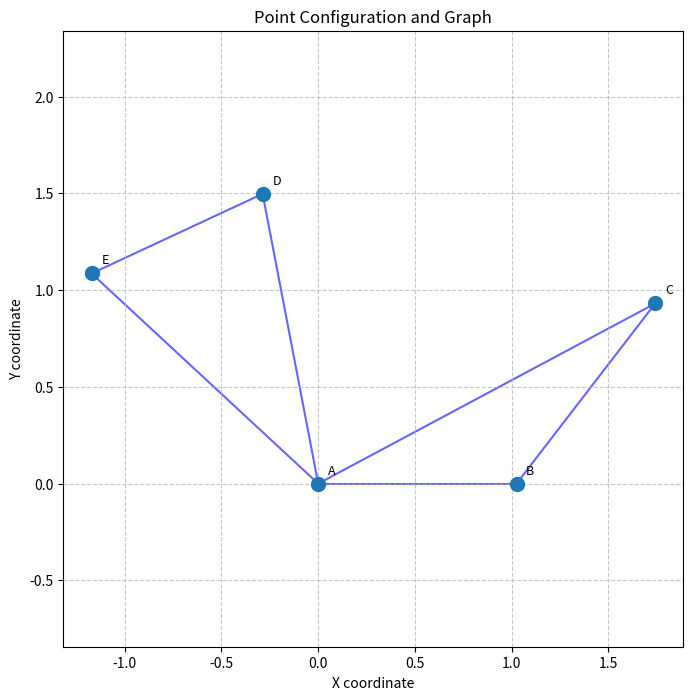
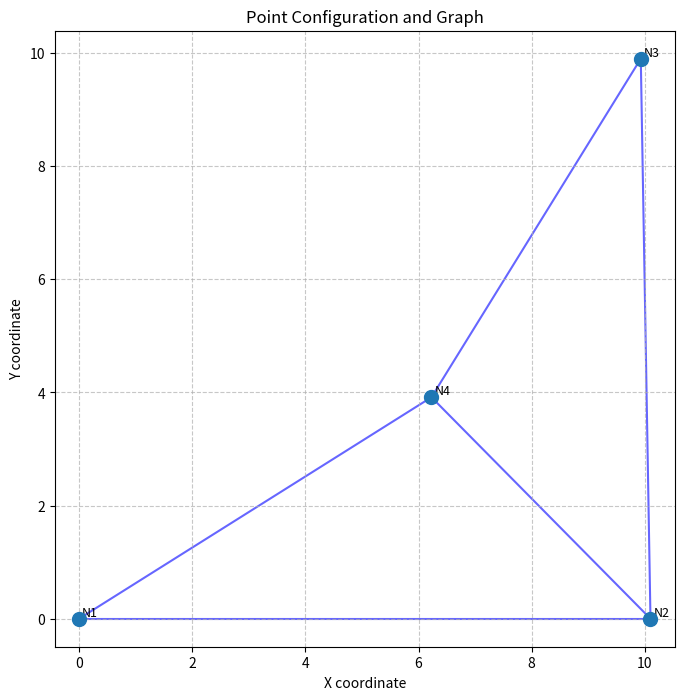
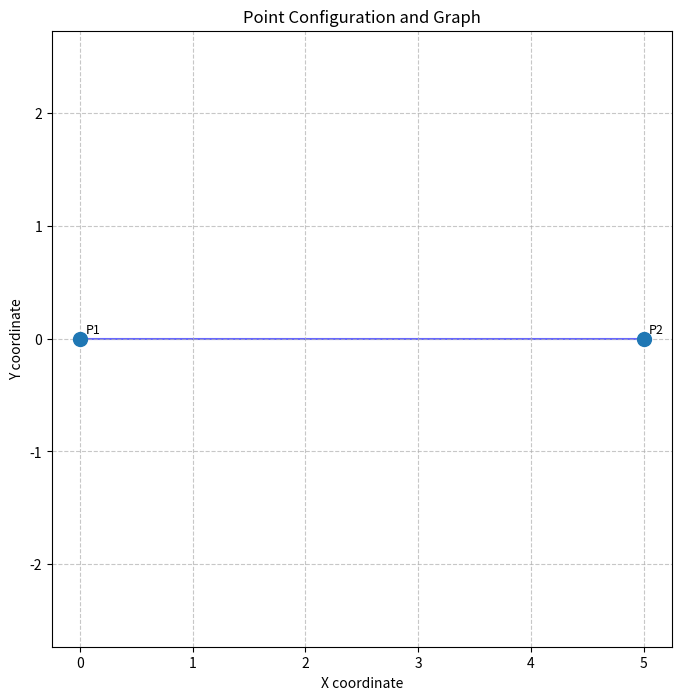
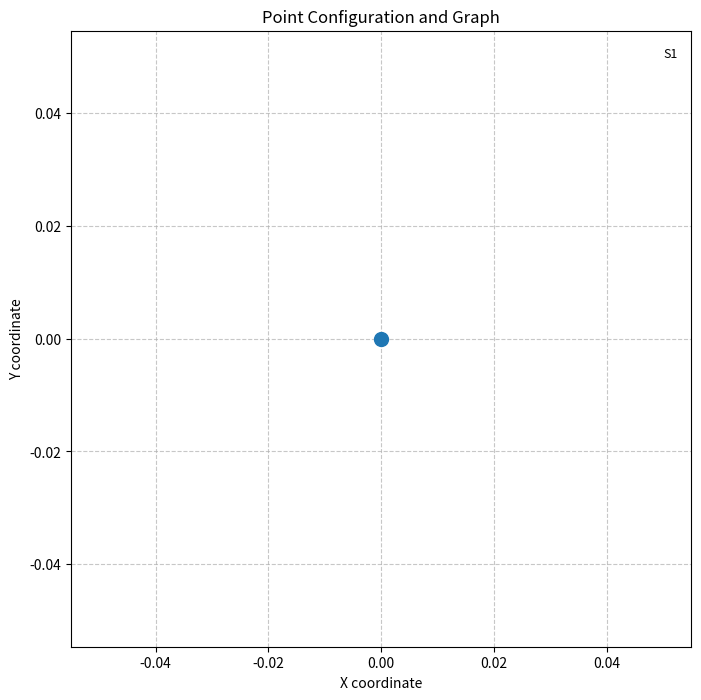
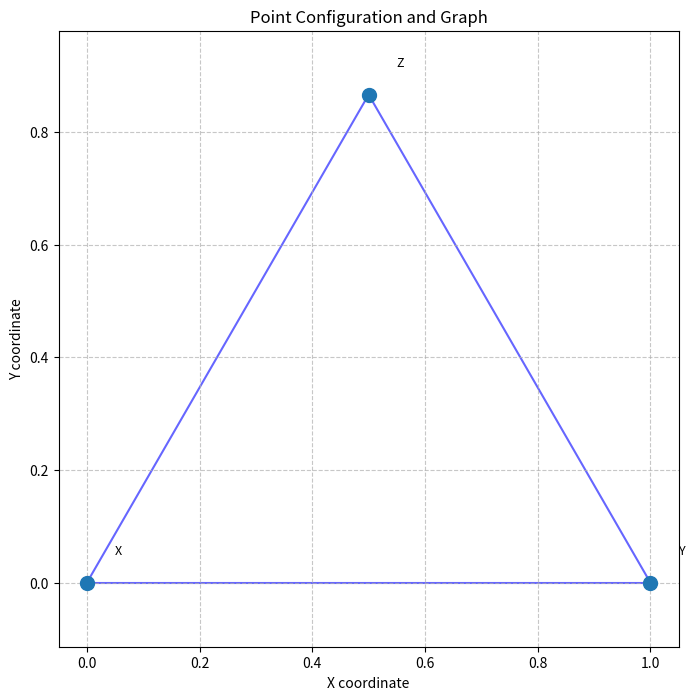

Recreate these plots in Python, in order.
import numpy as np
import collections
import matplotlib.pyplot as plt 


def order_t(id1,id2):
    return (id1,id2) if id1<id2 else (id2,id1)

def parse_input_data(raw_data: list[tuple[str, list[tuple[str, float, float]]]]):
    """
    Parses the raw input data into usable structures.

    Args:
        raw_data: List of tuples, e.g.,
                  [('A', [('B', 1, 0.1), ('C', 2, 0.15)]),
                   ('B', [('A', 0.95, 0.1), ('C', 2, 0.15)])]

    Returns:
        A tuple containing:
        - point_ids_list (list): Sorted list of unique point IDs.
        - id_to_idx (dict): Mapping from point ID to integer index.
        - idx_to_id (dict): Mapping from integer index to point ID.
        - measurements (dict): {(idx1, idx2): (avg_distance, avg_variance)}
                               for unique pairs of point indices.
    """
    all_point_ids = set()
    temp_measurements = collections.defaultdict(list)

    for source_id, connections in raw_data:
        all_point_ids.add(source_id)
        for target_id, dist, var in connections:
            all_point_ids.add(target_id)
            
            pair_key = order_t(source_id, target_id)
            temp_measurements[pair_key].append((dist, var))

    point_ids_list = sorted(list(all_point_ids))
    if len(point_ids_list) == 0:
        return [], {}, {}, {}
        
    id_to_idx = {pid: i for i, pid in enumerate(point_ids_list)}
    idx_to_id = {i: pid for i, pid in enumerate(point_ids_list)}

    measurements = {}
    for (p_id1, p_id2), data_list in temp_measurements.items():
        
        avg_dist = np.mean([d for d, _ in data_list])
        avg_var = np.mean([v for _, v in data_list])
        
        idx1, idx2 = id_to_idx[p_id1], id_to_idx[p_id2]
        measurements[tuple(sorted((idx1, idx2)))] = (avg_dist, avg_var)
        
    return point_ids_list, id_to_idx, idx_to_id, measurements

def weigth(dist_need,distance,variance):
    return dist_need #/ (variance+1) / (distance+1)

def step(points,distances,variances,step_size):
    # new_points = np.zeros(points.shape)
    avg_weight = 0
    nn = 0
    for i in range(2,points.shape[0]):
        point = points[i]
        
        attraction = np.zeros(2)
        for j in range(points.shape[0]):
            if i == j:
                continue
            dist = distances[i,j]
            if dist == 0:
                continue
            other_point = points[j]
            diff_p = other_point - point
            
            cur_dist = np.linalg.norm(diff_p)
            
            dist_need = cur_dist - dist
            
            attraction += (other_point - point) * weigth(dist_need,dist,variances[i,j])
            if weigth(dist_need,dist,variances[i,j]) > 1000:
                print(f"Warning: large weight {weigth(dist_need,dist,variances[i,j])}")
            avg_weight += abs(weigth(dist_need,dist,variances[i,j]))
            nn += 1
        points[i] = point + step_size * attraction
        
    return points , avg_weight / nn if nn > 0 else 0
def calculate_positions(point_ids_list, idx_to_id, measurements):
    num_total_points = len(point_ids_list)
    
    if num_total_points == 0:
        return {}
    
    dist_mat = np.zeros((num_total_points, num_total_points))
    var_mat = np.zeros((num_total_points, num_total_points))
    
    for (idx1, idx2), (dist, var) in measurements.items():
        dist_mat[idx1, idx2] = dist
        dist_mat[idx2, idx1] = dist
        var_mat[idx1, idx2] = var
        var_mat[idx2, idx1] = var
        
    avg_dist = np.mean(dist_mat)
    points = np.random.rand(num_total_points, 2) * avg_dist
    
    points[0] = np.array([0,0])
    if num_total_points > 1:
        d = measurements[(0,1)][0]
        points[1] = np.array([d,0])

    lr = 0.01
    prev_weight = 1e9
    for i in range(500):
        print(f"Iteration {i} , learning rate {lr} , weight {prev_weight}")
        points , avg_weight = step(points,dist_mat,var_mat,lr)
        if avg_weight < 1e-6:
            break
        if avg_weight > prev_weight*1.01:
            lr /= 3
        elif avg_weight < prev_weight:
            lr *= 1.1
        prev_weight = avg_weight
        
    
    results = {}
    for i in range(num_total_points):
        results[idx_to_id[i]] = points[i]
    
    return results

def build_graph(positions_dict):
    point_ids = list(positions_dict.keys())
    num_points = len(point_ids)

    if num_points < 2:
        return {pid: [] for pid in point_ids}

    coords_list = [np.array(positions_dict[pid]) for pid in point_ids]
    
    unique_edges = set()

    for i in range(num_points):
        p1_id = point_ids[i]
        p1_coord = coords_list[i]
        
        distances_to_others = []
        for j in range(num_points):
            if i == j:
                continue
            p2_id = point_ids[j]
            p2_coord = coords_list[j]
            dist = np.linalg.norm(p1_coord - p2_coord)
            distances_to_others.append((dist, p2_id))
        
        distances_to_others.sort() 

        for k in range(min(2, len(distances_to_others))):
            neighbor_id = distances_to_others[k][1]
            edge = frozenset({p1_id, neighbor_id})
            unique_edges.add(edge)

    adj_list = collections.defaultdict(list)
    for edge in unique_edges:
        u, v = list(edge) 
        adj_list[u].append(v)
        adj_list[v].append(u)
        
    for pid in point_ids: # Ensure all points are keys
        if pid not in adj_list:
            adj_list[pid] = []
            
    return dict(adj_list)


def visualize_graph(positions_dict, graph_adj_list, title="Point Configuration and Graph"):
    """
    Visualizes the points and their connections.
    """
    if not positions_dict:
        print("No positions to visualize.")
        return

    plt.figure(figsize=(8, 8))
    
    # Plot points
    point_ids = list(positions_dict.keys())
    x_coords = [positions_dict[pid][0] for pid in point_ids]
    y_coords = [positions_dict[pid][1] for pid in point_ids]
    
    plt.scatter(x_coords, y_coords, s=100, zorder=5) # s is size, zorder to draw points on top of lines
    
    # Annotate points
    for pid, (x, y) in positions_dict.items():
        plt.text(x + 0.05, y + 0.05, str(pid), fontsize=9)
        
    # Plot edges
    plotted_edges = set()
    for point_id, neighbors in graph_adj_list.items():
        p1_coord = positions_dict[point_id]
        for neighbor_id in neighbors:
            edge = frozenset({point_id, neighbor_id})
            if edge not in plotted_edges:
                p2_coord = positions_dict[neighbor_id]
                plt.plot([p1_coord[0], p2_coord[0]], 
                         [p1_coord[1], p2_coord[1]], 
                         'b-', alpha=0.6, zorder=1) # blue line with some transparency
                plotted_edges.add(edge)
                
    plt.title(title)
    plt.xlabel("X coordinate")
    plt.ylabel("Y coordinate")
    plt.grid(True, linestyle='--', alpha=0.7)
    plt.axis('equal') # Ensure X and Y axes have the same scale
    plt.show()

# --- Main program flow ---
def solve_point_positions_and_graph(input_structure, visualize=False): # Added visualize flag
    """
    Main function to calculate positions, build the graph, and optionally visualize.
    """
    point_ids_list, id_to_idx, idx_to_id, measurements = parse_input_data(input_structure)
    
    if not point_ids_list:
        print("No points found in input.")
        return {}, {}

    # print(f"Point IDs: {point_ids_list}")
    # print(f"ID to Index mapping: {id_to_idx}") # Can be verbose
    # print(f"Measurements (by index): {measurements}") # Can be verbose

    absolute_positions = calculate_positions(point_ids_list, idx_to_id, measurements)
    
    print(f"\nCalculated Positions: {absolute_positions}")
    
    connectivity_graph = build_graph(absolute_positions)
    
    print(f"\nConnectivity Graph (2 closest neighbors): {connectivity_graph}")
    
    if visualize:
        try:
            visualize_graph(absolute_positions, connectivity_graph)
        except ImportError:
            print("\nMatplotlib not installed. Skipping visualization.")
        except Exception as e:
            print(f"\nError during visualization: {e}")

    return absolute_positions, connectivity_graph

# --- Example Usage ---
if __name__ == '__main__':
    example_input = [
        ('A', [('B', 1.0, 0.01), ('C', 2.0, 0.05), ('D', 1.5, 0.02)]),
        ('B', [('A', 1.05, 0.015), ('C', 1.2, 0.03), ('E', 2.5, 0.1)]),
        ('C', [('A', 1.95, 0.04), ('B', 1.15, 0.025)]),
        ('D', [('A', 1.55, 0.025), ('E', 1.0, 0.01)]),
        ('E', [('B', 2.4, 0.09), ('D', 0.95, 0.015)])
    ]
    
    example_input_2 = [
        ('N1', [('N2', 10.0, 0.1), ('N3', 14.14, 0.2)]),
        ('N2', [('N1', 10.2, 0.1), ('N3', 10.0, 0.1)]),
        ('N3', [('N1', 13.9, 0.15), ('N2', 9.8, 0.12), ('N4', 7.07, 0.1)]),
        ('N4', [('N3', 7.0, 0.1)])
    ]
    example_input_minimal = [('P1', [('P2', 5.0, 0.01)])]
    example_input_single = [('S1', [])]
    example_input_three_collinear = [
        ('X', [('Y', 1.0, 0.01)]),
        ('Y', [('X', 1.0, 0.01), ('Z', 1.0, 0.01)]),
        ('Z', [('Y', 1.0, 0.01), ('X', 1.0, 0.01)])
    ]

    print("--- Running Example 1 ---")
    solve_point_positions_and_graph(example_input, visualize=True)
    
    print("\n--- Running Example 2 (more complex) ---")
    solve_point_positions_and_graph(example_input_2, visualize=True)

    print("\n--- Running Minimal Example (2 points) ---")
    solve_point_positions_and_graph(example_input_minimal, visualize=True)
    
    print("\n--- Running Single Point Example ---")
    solve_point_positions_and_graph(example_input_single, visualize=True) # Will show one point

    print("\n--- Running Three Collinear Points Example ---")
    solve_point_positions_and_graph(example_input_three_collinear, visualize=True)